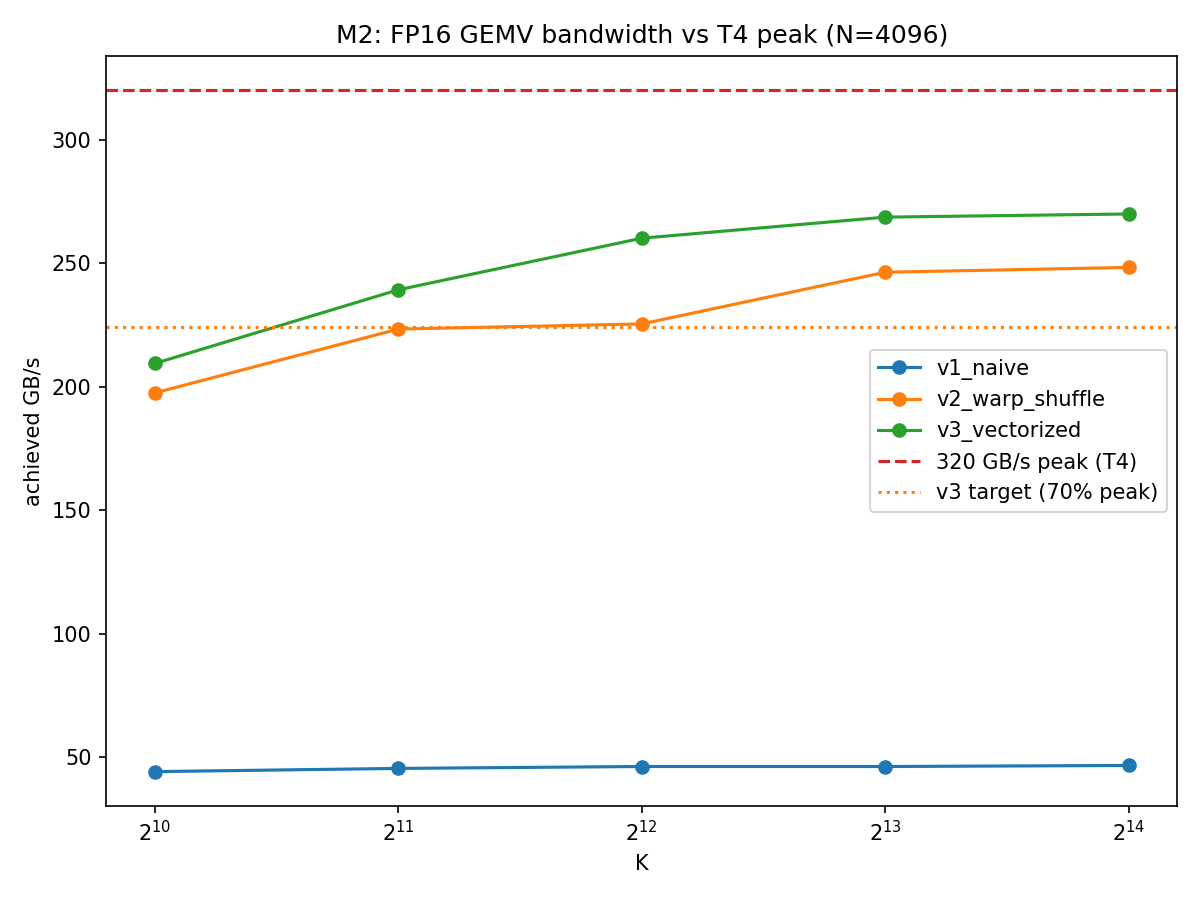

The data file committed next to this chart (first rows):
category, variant, K, median_ms, achieved_gb_s
gemv, v1_naive, 1024, 0.1896, 44.24
gemv, v2_warp_shuffle, 1024, 0.04248, 197.5
gemv, v3_vectorized, 1024, 0.04006, 209.4
gemv, v1_naive, 2048, 0.3685, 45.53
gemv, v2_warp_shuffle, 2048, 0.07514, 223.3
gemv, v3_vectorized, 2048, 0.07014, 239.2
gemv, v1_naive, 4096, 0.7247, 46.3
gemv, v2_warp_shuffle, 4096, 0.1489, 225.4
gemv, v3_vectorized, 4096, 0.129, 260.1
gemv, v1_naive, 8192, 1.45, 46.29
gemv, v2_warp_shuffle, 8192, 0.2725, 246.3
gemv, v3_vectorized, 8192, 0.2499, 268.6
gemv, v1_naive, 16384, 2.872, 46.73
gemv, v2_warp_shuffle, 16384, 0.5407, 248.2
gemv, v3_vectorized, 16384, 0.4973, 269.9
